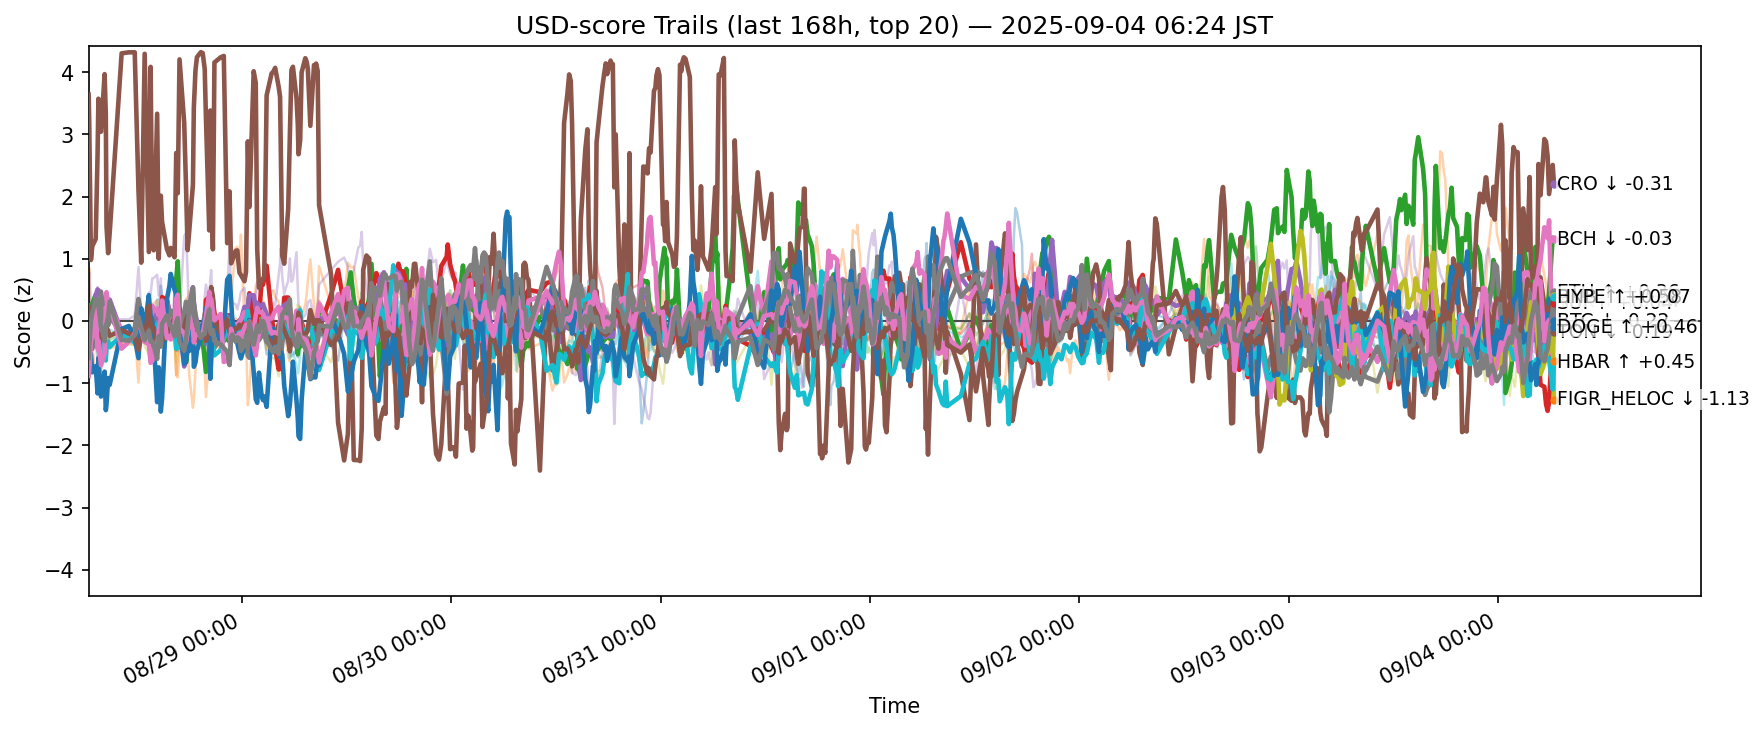

Data behind this chart, as committed beside it:
ts, side, symbol, score
2025-08-27 21:26:07.150062+00:00, usd, ADA, -0.4155
2025-08-27 21:26:07.150062+00:00, usd, AVAX, 0.5907
2025-08-27 21:26:07.150062+00:00, usd, BCH, 0.2427
2025-08-27 21:26:07.150062+00:00, usd, BNB, -0.2169
2025-08-27 21:26:07.150062+00:00, usd, BTC, -0.08734
2025-08-27 21:26:07.150062+00:00, usd, CRO, 3.638
2025-08-27 21:26:07.150062+00:00, usd, DOGE, 0.2018
2025-08-27 21:26:07.150062+00:00, usd, ETH, -0.3028
2025-08-27 21:26:07.150062+00:00, usd, HBAR, -0.3687
2025-08-27 21:26:07.150062+00:00, usd, HYPE, -0.1281
2025-08-27 21:26:07.150062+00:00, usd, LINK, -0.4883
2025-08-27 21:26:07.150062+00:00, usd, LTC, -0.05172
2025-08-27 21:26:07.150062+00:00, usd, SHIB, 0.1634
2025-08-27 21:26:07.150062+00:00, usd, SOL, 0.7035
2025-08-27 21:26:07.150062+00:00, usd, SUI, 0.04938
2025-08-27 21:26:07.150062+00:00, usd, TON, -0.8828
2025-08-27 21:26:07.150062+00:00, usd, TRX, -0.5965
2025-08-27 21:26:07.150062+00:00, usd, UNI, -0.5609
2025-08-27 21:26:07.150062+00:00, usd, XLM, -0.991
2025-08-27 21:26:07.150062+00:00, usd, XRP, -0.5533
2025-08-27 21:29:58.563882+00:00, usd, ADA, -0.08054
2025-08-27 21:29:58.563882+00:00, usd, AVAX, 0.8514
2025-08-27 21:29:58.563882+00:00, usd, BCH, 0.2369
2025-08-27 21:29:58.563882+00:00, usd, BNB, -0.2236
2025-08-27 21:29:58.563882+00:00, usd, BTC, -0.6088
2025-08-27 21:29:58.563882+00:00, usd, CRO, 3.192
2025-08-27 21:29:58.563882+00:00, usd, DOGE, 0.1401
2025-08-27 21:29:58.563882+00:00, usd, ETH, -0.4526
2025-08-27 21:29:58.563882+00:00, usd, HBAR, -0.05259
2025-08-27 21:29:58.563882+00:00, usd, HYPE, -0.4925
2025-08-27 21:29:58.563882+00:00, usd, LINK, -0.9287
2025-08-27 21:29:58.563882+00:00, usd, LTC, 0.05045
2025-08-27 21:29:58.563882+00:00, usd, SHIB, 0.2276
2025-08-27 21:29:58.563882+00:00, usd, SOL, 0.7798
2025-08-27 21:29:58.563882+00:00, usd, SUI, 0.2288
2025-08-27 21:29:58.563882+00:00, usd, TON, -0.8195
2025-08-27 21:29:58.563882+00:00, usd, TRX, -0.4217
2025-08-27 21:29:58.563882+00:00, usd, UNI, -0.4314
2025-08-27 21:29:58.563882+00:00, usd, XLM, -0.6767
2025-08-27 21:29:58.563882+00:00, usd, XRP, -0.5725
2025-08-27 21:41:44.272924+00:00, usd, ADA, -0.2936
2025-08-27 21:41:44.272924+00:00, usd, AVAX, 0.1897
2025-08-27 21:41:44.272924+00:00, usd, BCH, 0.2491
2025-08-27 21:41:44.272924+00:00, usd, BNB, 0.1175
2025-08-27 21:41:44.272924+00:00, usd, BTC, -0.1038
2025-08-27 21:41:44.272924+00:00, usd, CRO, 0.9801
2025-08-27 21:41:44.272924+00:00, usd, DOGE, 0.06428
2025-08-27 21:41:44.272924+00:00, usd, ETH, -0.3696
2025-08-27 21:41:44.272924+00:00, usd, HBAR, 0.09653
2025-08-27 21:41:44.272924+00:00, usd, HYPE, -0.529
2025-08-27 21:41:44.272924+00:00, usd, LINK, -0.2894
2025-08-27 21:41:44.272924+00:00, usd, LTC, 0.108
2025-08-27 21:41:44.272924+00:00, usd, SHIB, 0.2019
2025-08-27 21:41:44.272924+00:00, usd, SOL, 0.1471
2025-08-27 21:41:44.272924+00:00, usd, SUI, 0.103
2025-08-27 21:41:44.272924+00:00, usd, TON, -0.3035
2025-08-27 21:41:44.272924+00:00, usd, TRX, 0.004513
2025-08-27 21:41:44.272924+00:00, usd, UNI, -0.08028
2025-08-27 21:41:44.272924+00:00, usd, XLM, -0.1857
2025-08-27 21:41:44.272924+00:00, usd, XRP, -0.1604
... 12,400 more rows
